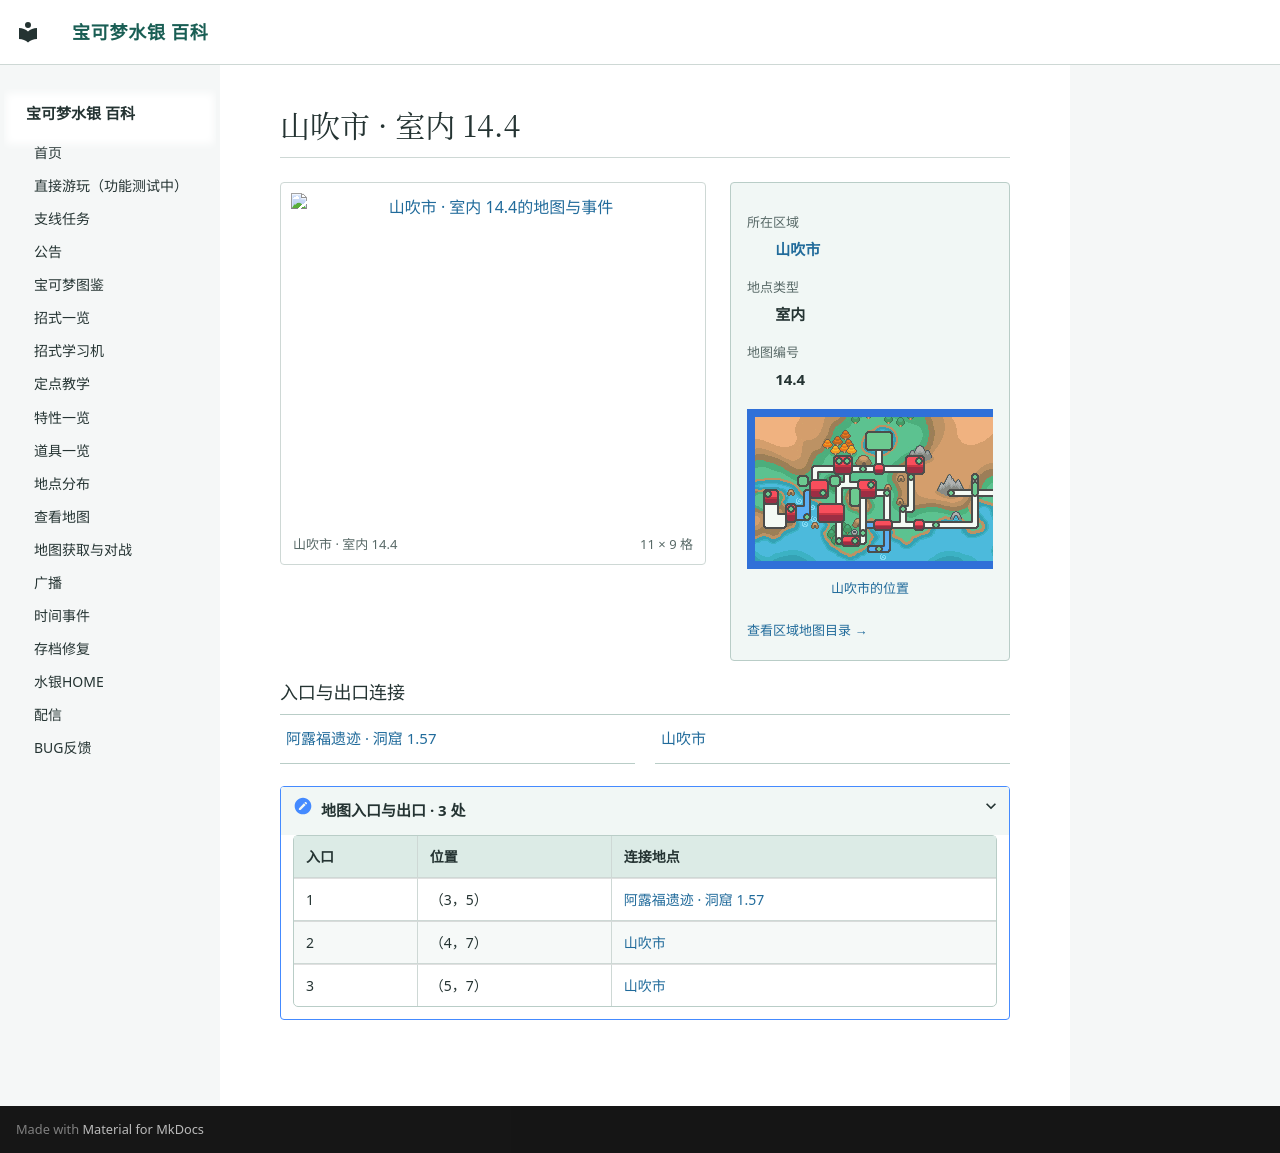

repository: Sum-Light/azoth-wiki · page: locations/map_14_4/index.html · generator: mkdocs

# 山吹市 · 室内 14.4

<!-- location-atlas:start -->

<div class="loc-profile" data-location-map="14.4">
<div class="loc-profile-layout">
<div class="loc-main-map">
<a class="loc-image-link" href="../../locations/atlas/maps/map_14_4.png" target="_blank" rel="noopener">
<img src="../../locations/atlas/maps/map_14_4.png" alt="山吹市 · 室内 14.4的地图与事件" loading="lazy" width="176" height="144"></a>
<div class="loc-map-caption"><span>山吹市 · 室内 14.4</span><span>11 × 9 格</span></div>
</div>
<aside class="loc-facts">
<dl><dt>所在区域</dt><dd><a href="../atlas/?sec=98">山吹市</a></dd><dt>地点类型</dt><dd>室内</dd><dt>地图编号</dt><dd>14.4</dd></dl>
<a class="loc-world-preview" href="../atlas/?sec=98" aria-label="山吹市在大地图上的位置">
<span class="loc-world-canvas"><img src="../worldmap.png" alt="世界地图" loading="lazy">
<span class="loc-world-mark" style="left:65.6227%;top:24.9625%;width:3.1258%;height:6.2500%"></span>
</span></a>
<a class="loc-world-label" href="../atlas/?sec=98">山吹市的位置</a>
<a class="loc-atlas-return" href="../atlas/?sec=98">查看区域地图目录 &rarr;</a>
</aside>
</div>
<h3>入口与出口连接</h3>
<nav class="loc-neighbors" aria-label="出入口连接地点">
<div><a href="../map_1_57/">阿露福遗迹 · 洞窟 1.57</a></div>
<div><a href="../map_3_10/">山吹市</a></div>
</nav>
<details class="loc-entrances"><summary>地图入口与出口 · 3 处</summary>
<div class="loc-table-scroll"><table><thead><tr><th>入口</th><th>位置</th><th>连接地点</th></tr></thead><tbody>
<tr><td>1</td><td>（3，5）</td><td><a href="../map_1_57/">阿露福遗迹 · 洞窟 1.57</a></td></tr>
<tr><td>2</td><td>（4，7）</td><td><a href="../map_3_10/">山吹市</a></td></tr>
<tr><td>3</td><td>（5，7）</td><td><a href="../map_3_10/">山吹市</a></td></tr>
</tbody></table></div></details>
</div>

<!-- location-atlas:end -->
